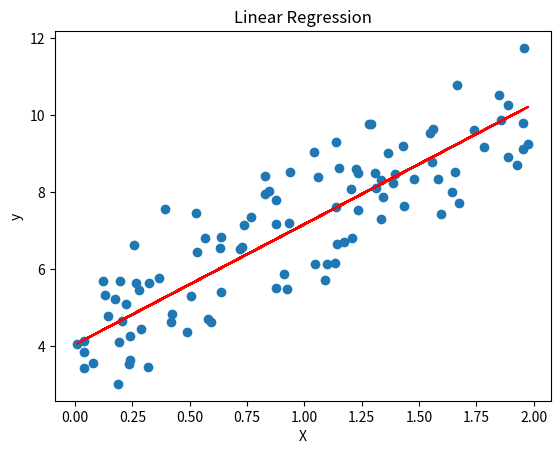

The matplotlib source for this figure:
import numpy as np
import matplotlib.pyplot as plt

# 生成一些随机数据
np.random.seed(0)
X = 2 * np.random.rand(100, 1)
y = 4 + 3 * X + np.random.randn(100, 1)

# 使用梯度下降法训练线性回归模型
def gradient_descent(X, y, learning_rate=0.01, n_iterations=1000):
    n_samples, n_features = X.shape
    weights = np.zeros((n_features, 1))
    bias = 0
    for _ in range(n_iterations):
        y_pred = np.dot(X, weights) + bias
        dw = (1 / n_samples) * np.dot(X.T, (y_pred - y))
        db = (1 / n_samples) * np.sum(y_pred - y)
        weights -= learning_rate * dw
        bias -= learning_rate * db
    return weights, bias

# 训练模型
weights, bias = gradient_descent(X, y)

# 绘制数据和拟合直线
plt.scatter(X, y)
plt.plot(X, weights * X + bias, color='red')
plt.xlabel('X')
plt.ylabel('y')
plt.title('Linear Regression')
plt.show()

# 在这个例子中,weights和bias是模型的参数,通过梯度下降法学习得到;而learning_rate和n_iterations是超参数,需要手动设置。超参数的选择会影响模型的训练速度和最终的拟合效果

'''
突破最强算法模型，回归算法
突破最强算法模型，深入回归算法
突破最强算法模型，决策树 
突破最强算法模型，聚类 
突破最强算法模型，SVM
突破最强算法模型，KNN 
突破最强算法模型，随机森林 
突破最强算法模型，朴素贝叶斯
突破超强算法模型，集成学习
突破最强算法模型，XGBoost 
突破最强算法模型，LightGBM 
突破超强算法模型，逻辑回归
突破最强算法模型，相似度计算
突破机器学习核心点，特征工程
突破机器学习核心点，特征工程2 
突破机器学习核心点，特征工程3 
最强汇总，7 个特征工程核心问题
'''
